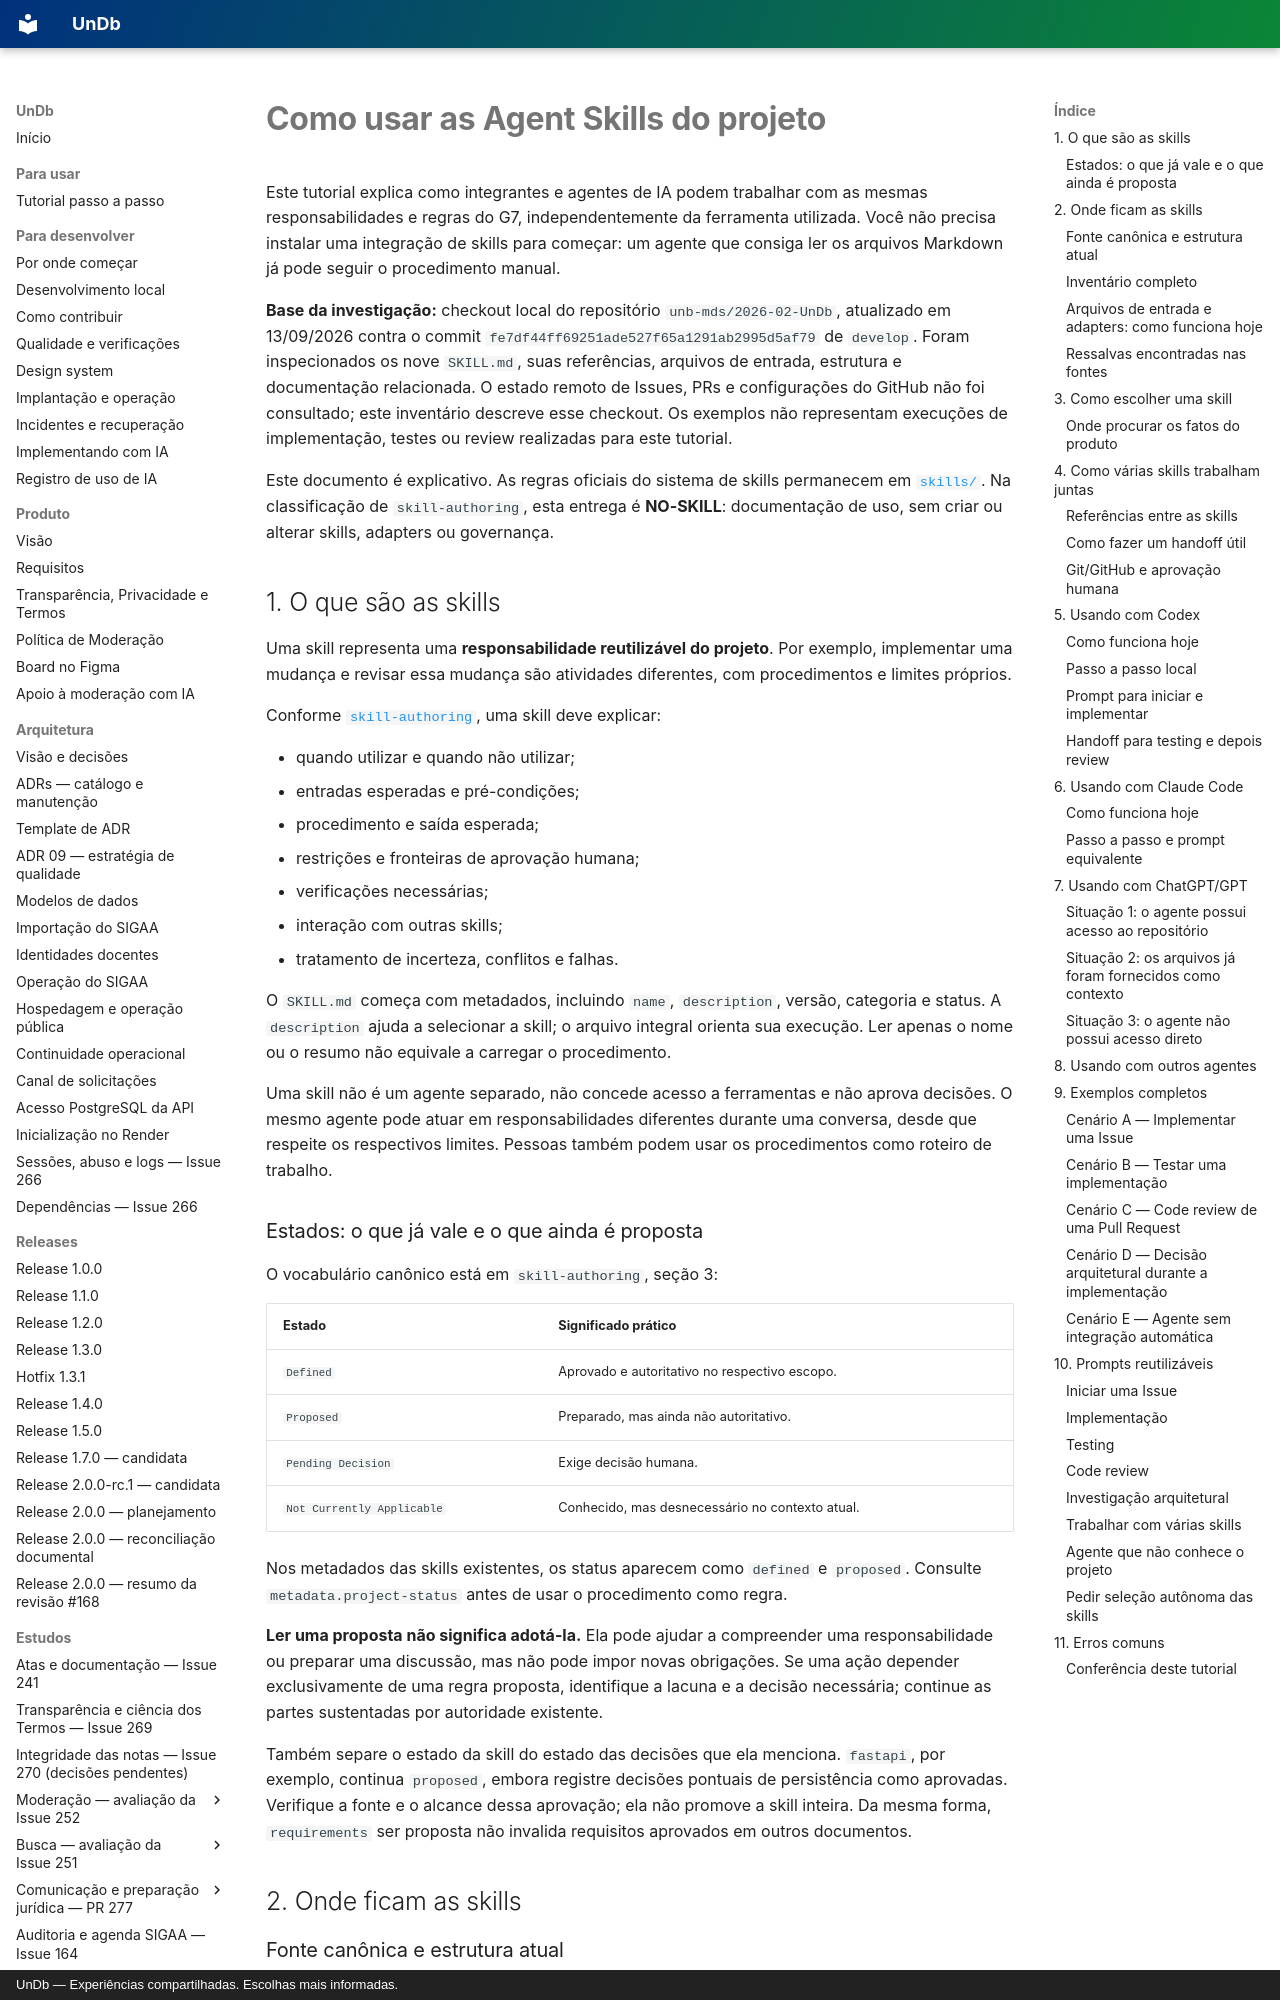

repository: unb-mds/2026-02-UnDb · page: agent-skills/index.html · generator: mkdocs · copyright: UnDb — Experiências compartilhadas. Escolhas mais informadas.

# Como usar as Agent Skills do projeto

Este tutorial explica como integrantes e agentes de IA podem trabalhar com as mesmas responsabilidades e regras do G7, independentemente da ferramenta utilizada. Você não precisa instalar uma integração de skills para começar: um agente que consiga ler os arquivos Markdown já pode seguir o procedimento manual.

**Base da investigação:** checkout local do repositório `unb-mds/2026-02-UnDb`, atualizado em 13/09/2026 contra o commit `fe7df44ff69251ade527f65a1291ab2995d5af79` de `develop`. Foram inspecionados os nove `SKILL.md`, suas referências, arquivos de entrada, estrutura e documentação relacionada. O estado remoto de Issues, PRs e configurações do GitHub não foi consultado; este inventário descreve esse checkout. Os exemplos não representam execuções de implementação, testes ou review realizadas para este tutorial.

Este documento é explicativo. As regras oficiais do sistema de skills permanecem em [`skills/`](../skills/). Na classificação de `skill-authoring`, esta entrega é **NO-SKILL**: documentação de uso, sem criar ou alterar skills, adapters ou governança.

## 1. O que são as skills

Uma skill representa uma **responsabilidade reutilizável do projeto**. Por exemplo, implementar uma mudança e revisar essa mudança são atividades diferentes, com procedimentos e limites próprios.

Conforme [`skill-authoring`](../skills/governance/skill-authoring/SKILL.md), uma skill deve explicar:

- quando utilizar e quando não utilizar;
- entradas esperadas e pré-condições;
- procedimento e saída esperada;
- restrições e fronteiras de aprovação humana;
- verificações necessárias;
- interação com outras skills;
- tratamento de incerteza, conflitos e falhas.

O `SKILL.md` começa com metadados, incluindo `name`, `description`, versão, categoria e status. A `description` ajuda a selecionar a skill; o arquivo integral orienta sua execução. Ler apenas o nome ou o resumo não equivale a carregar o procedimento.

Uma skill não é um agente separado, não concede acesso a ferramentas e não aprova decisões. O mesmo agente pode atuar em responsabilidades diferentes durante uma conversa, desde que respeite os respectivos limites. Pessoas também podem usar os procedimentos como roteiro de trabalho.

### Estados: o que já vale e o que ainda é proposta

O vocabulário canônico está em `skill-authoring`, seção 3:

| Estado | Significado prático |
|---|---|
| `Defined` | Aprovado e autoritativo no respectivo escopo. |
| `Proposed` | Preparado, mas ainda não autoritativo. |
| `Pending Decision` | Exige decisão humana. |
| `Not Currently Applicable` | Conhecido, mas desnecessário no contexto atual. |

Nos metadados das skills existentes, os status aparecem como `defined` e `proposed`. Consulte `metadata.project-status` antes de usar o procedimento como regra.

**Ler uma proposta não significa adotá-la.** Ela pode ajudar a compreender uma responsabilidade ou preparar uma discussão, mas não pode impor novas obrigações. Se uma ação depender exclusivamente de uma regra proposta, identifique a lacuna e a decisão necessária; continue as partes sustentadas por autoridade existente.

Também separe o estado da skill do estado das decisões que ela menciona. `fastapi`, por exemplo, continua `proposed`, embora registre decisões pontuais de persistência como aprovadas. Verifique a fonte e o alcance dessa aprovação; ela não promove a skill inteira. Da mesma forma, `requirements` ser proposta não invalida requisitos aprovados em outros documentos.

## 2. Onde ficam as skills
